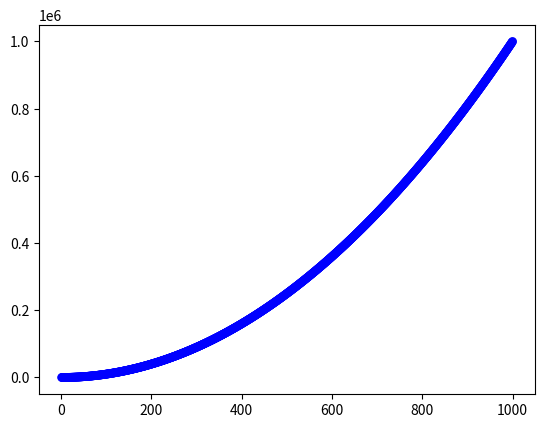

Generate this figure with matplotlib:
#scatter（）散点图 含有运算的输入输出数据

import matplotlib.pyplot as plt

x_values=list(range(1,1001))
y_values=[x**2 for x in x_values]#**2 2次方, **3 3次方

#plt.scatter(x_values,y_values,s=40)
plt.scatter(x_values,y_values,c='blue',edgecolor='none',s=40) #去除原点的外轮廓

plt.axis=([0,1100,0,1100000])#设置每个坐标轴的的取值范围



'''
plt.title("square Numbers",fontsize=24)
plt.xlabel("value",fontsize=14)
plt.ylabel("square of value",fontsize=14)
plt.tick_params(axis='both',which='major',labelsize=14)  #axis轴线tick刻度=both，字体大小
'''

plt.show()
